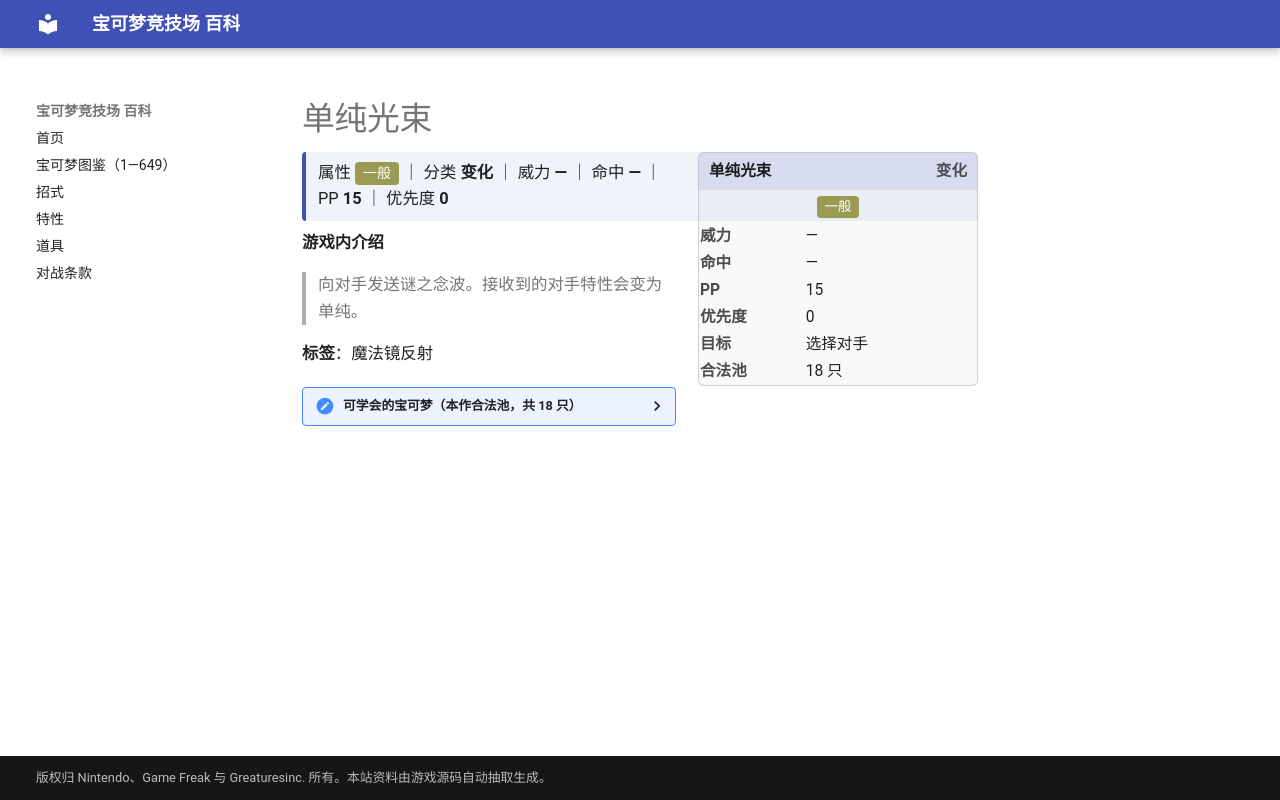

repository: nanmoboys/pkmn-arena-wiki · page: moves/单纯光束/index.html · generator: mkdocs

# 单纯光束

<div class="infobox">
<div class="ib-h"><span>单纯光束</span><span class="ib-no">变化</span></div>
<div class="ib-ty"><span class="tp" style="background:#9A9A52">一般</span></div>
<table class="ib-t"><tr><th>威力</th><td>—</td></tr><tr><th>命中</th><td>—</td></tr><tr><th>PP</th><td>15</td></tr><tr><th>优先度</th><td>0</td></tr><tr><th>目标</th><td>选择对手</td></tr><tr><th>合法池</th><td>18 只</td></tr></table></div>
<div class="head-stat">属性 <span class="tp" style="background:#9A9A52">一般</span> ｜ 分类 <b>变化</b> ｜ 威力 <b>—</b> ｜ 命中 <b>—</b> ｜ PP <b>15</b> ｜ 优先度 <b>0</b></div>

**游戏内介绍**

> 向对手发送谜之念波。接收到的对手特性会变为单纯。

**标签**：魔法镜反射

<details class="pool"><summary>可学会的宝可梦（本作合法池，共 18 只）</summary>

<p>可达鸭、哥达鸭、大葱鸭、天然雀、天然鸟、蛇纹熊、直冲熊、向尾喵、优雅猫、跳跳猪、噗噗猪、拉帝欧斯、滚滚蝙蝠、心蝙蝠、差不多娃娃、小灰怪、大宇怪、盖诺赛克特</p>

</details>
